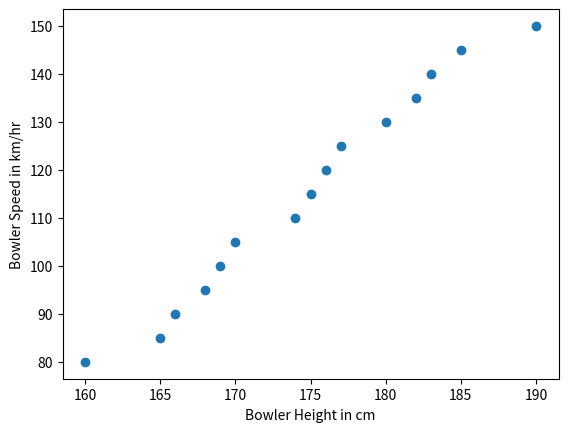

Write Python code to recreate this figure.
import matplotlib.pyplot as plt

Bowler_Height = [160,165,166,168,169,170,174,175,176,177,180,182,183,185,190]
Bowler_Speed = [80,85,90,95,100,105,110,115,120,125,130,135,140,145,150]

plt.xlabel("Bowler Height in cm")
plt.ylabel("Bowler Speed in km/hr")

plt.scatter(Bowler_Height, Bowler_Speed)
plt.show()
